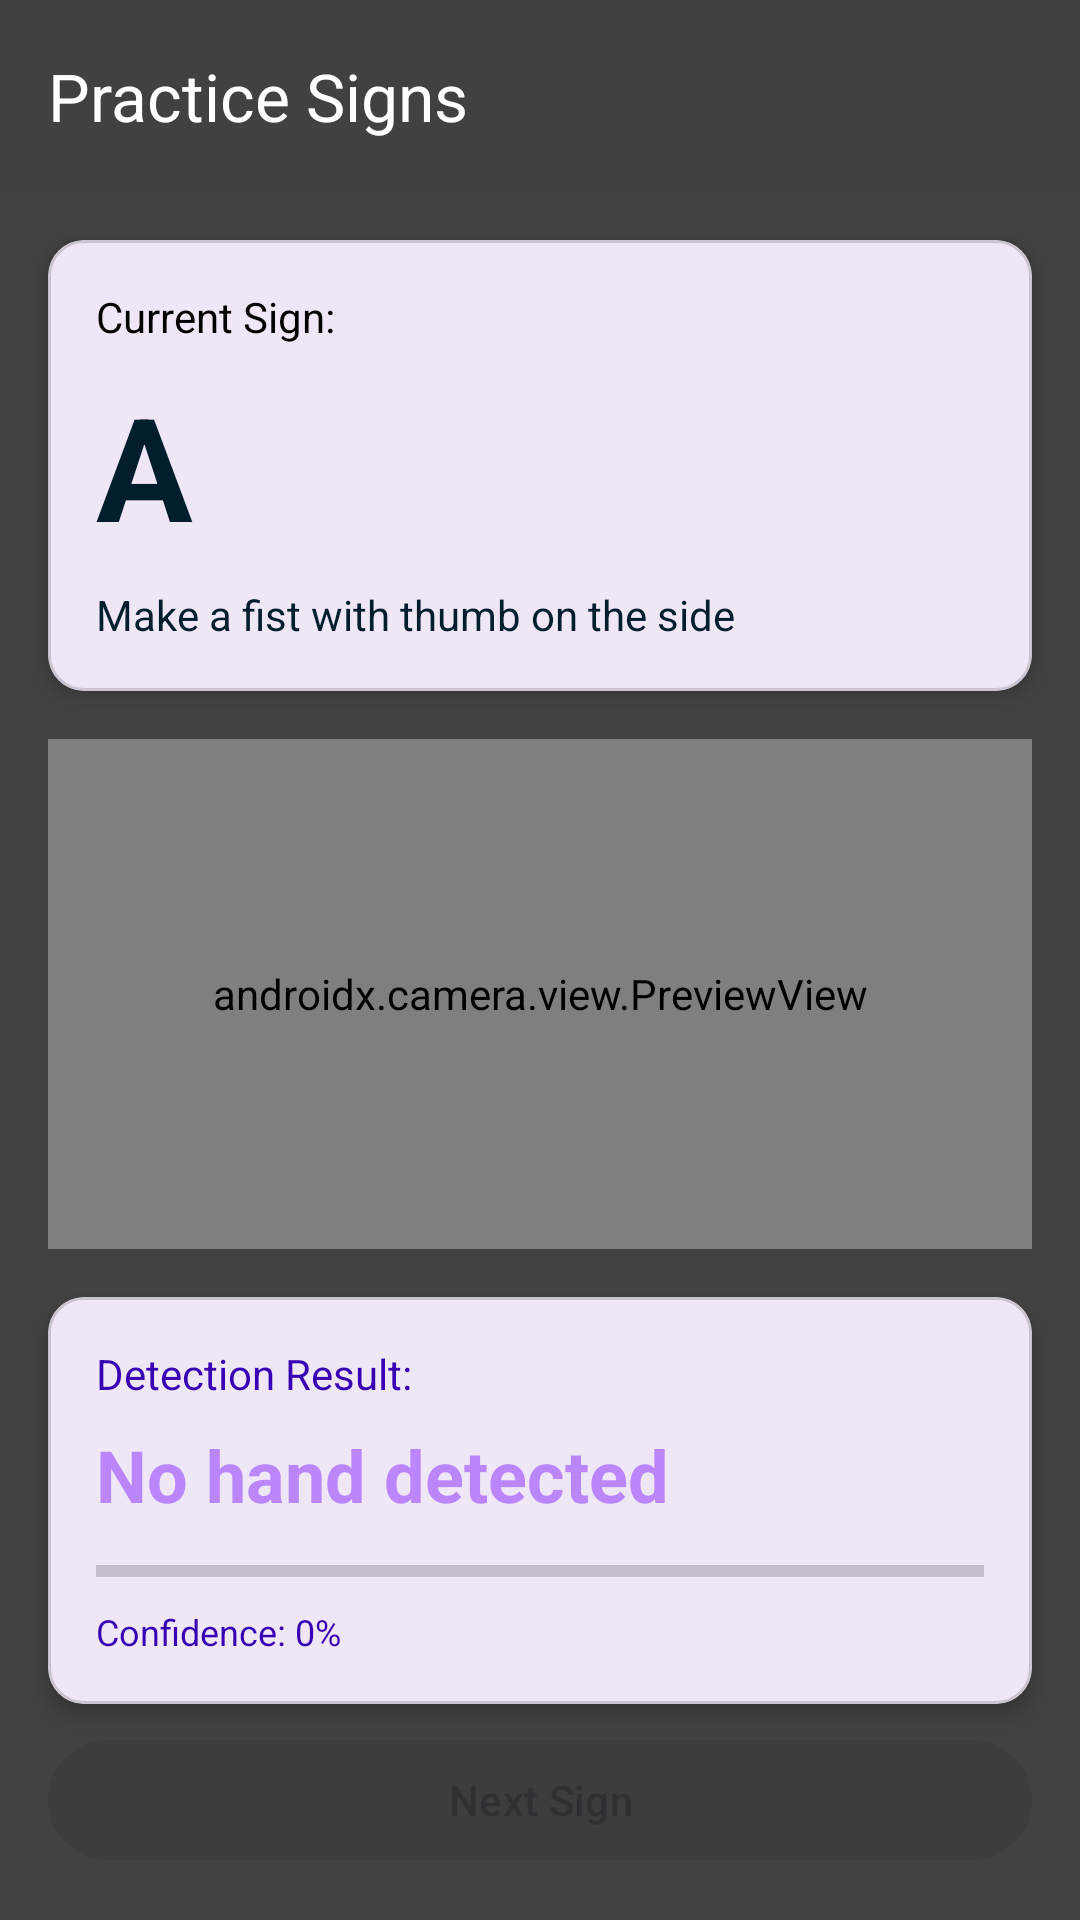

The Android layout XML behind this screen, and the referenced resources:
<!-- AndroidManifest.xml: application theme Theme.KSLingo -->
<!-- res/layout/activity_practice_sign.xml -->
<?xml version="1.0" encoding="utf-8"?>
<androidx.constraintlayout.widget.ConstraintLayout
    xmlns:android="http://schemas.android.com/apk/res/android"
    xmlns:app="http://schemas.android.com/apk/res-auto"
    xmlns:tools="http://schemas.android.com/tools"
    android:layout_width="match_parent"
    android:layout_height="match_parent"
    android:background="@color/cardview_dark_background"
    tools:context=".screens.practice.PracticeSignActivity">

    
    <androidx.appcompat.widget.Toolbar
        android:id="@+id/toolbar"
        android:layout_width="match_parent"
        android:layout_height="?attr/actionBarSize"
        android:background="@color/cardview_shadow_end_color"
        app:layout_constraintTop_toTopOf="parent"
        app:title="Practice Signs"
        app:titleTextColor="@color/white" />

    
    <com.google.android.material.card.MaterialCardView
        android:id="@+id/instructionCard"
        android:layout_width="0dp"
        android:layout_height="wrap_content"
        android:layout_marginHorizontal="16dp"
        android:layout_marginTop="16dp"
        app:cardCornerRadius="12dp"
        app:cardElevation="4dp"
        app:layout_constraintEnd_toEndOf="parent"
        app:layout_constraintStart_toStartOf="parent"
        app:layout_constraintTop_toBottomOf="@id/toolbar">

        
        <LinearLayout
            android:layout_width="match_parent"
            android:layout_height="wrap_content"
            android:orientation="vertical"
            android:padding="16dp">

            <TextView
                android:id="@+id/targetSignLabel"
                android:layout_width="wrap_content"
                android:layout_height="wrap_content"
                android:text="Current Sign:"
                android:textColor="@color/black"
                android:textSize="14sp" />

            <TextView
                android:id="@+id/targetSignText"
                android:layout_width="wrap_content"
                android:layout_height="wrap_content"
                android:layout_marginTop="8dp"
                android:text="A"
                android:textColor="@color/material_dynamic_primary10"
                android:textSize="48sp"
                android:textStyle="bold" />

            <TextView
                android:id="@+id/signDescription"
                android:layout_width="wrap_content"
                android:layout_height="wrap_content"
                android:layout_marginTop="8dp"
                android:text="Make a fist with thumb on the side"
                android:textColor="@color/material_dynamic_primary10"
                android:textSize="14sp" />
        </LinearLayout>
    </com.google.android.material.card.MaterialCardView>

    
    <com.google.android.material.button.MaterialButton
        android:id="@+id/nextButton"
        android:layout_width="0dp"
        android:layout_height="wrap_content"
        android:layout_margin="16dp"
        android:enabled="false"
        android:text="Next Sign"
        app:layout_constraintBottom_toBottomOf="parent"
        app:layout_constraintEnd_toEndOf="parent"
        app:layout_constraintStart_toStartOf="parent" />

    
    <com.google.android.material.card.MaterialCardView
        android:id="@+id/resultCard"
        android:layout_width="0dp"
        android:layout_height="wrap_content"
        android:layout_marginHorizontal="16dp"
        android:layout_marginBottom="8dp"
        app:cardCornerRadius="12dp"
        app:cardElevation="4dp"
        app:layout_constraintBottom_toTopOf="@id/nextButton"
        app:layout_constraintEnd_toEndOf="parent"
        app:layout_constraintStart_toStartOf="parent">

        
        <LinearLayout
            android:layout_width="match_parent"
            android:layout_height="wrap_content"
            android:orientation="vertical"
            android:padding="16dp">

            <TextView
                android:layout_width="wrap_content"
                android:layout_height="wrap_content"
                android:text="Detection Result:"
                android:textColor="@color/purple_700"
                android:textSize="14sp" />

            <TextView
                android:id="@+id/detectedSignText"
                android:layout_width="wrap_content"
                android:layout_height="wrap_content"
                android:layout_marginTop="8dp"
                android:text="No hand detected"
                android:textColor="@color/purple_200"
                android:textSize="24sp"
                android:textStyle="bold" />

            <ProgressBar
                android:id="@+id/confidenceBar"
                style="?android:attr/progressBarStyleHorizontal"
                android:layout_width="match_parent"
                android:layout_height="wrap_content"
                android:layout_marginTop="8dp"
                android:max="100"
                android:progress="0" />

            <TextView
                android:id="@+id/confidenceText"
                android:layout_width="wrap_content"
                android:layout_height="wrap_content"
                android:layout_marginTop="4dp"
                android:text="Confidence: 0%"
                android:textColor="@color/purple_700"
                android:textSize="12sp" />
        </LinearLayout>
    </com.google.android.material.card.MaterialCardView>

    
    <androidx.camera.view.PreviewView
        android:id="@+id/previewView"
        android:layout_width="0dp"
        android:layout_height="0dp"
        android:layout_margin="16dp"
        app:layout_constraintBottom_toTopOf="@id/resultCard"
        app:layout_constraintEnd_toEndOf="parent"
        app:layout_constraintStart_toStartOf="parent"
        app:layout_constraintTop_toBottomOf="@id/instructionCard" />

</androidx.constraintlayout.widget.ConstraintLayout>
<!-- resources referenced by this layout -->
<resources>
  <color name="black">#FF000000</color>
  <color name="purple_200">#FFBB86FC</color>
  <color name="purple_700">#FF3700B3</color>
  <color name="white">#FFFFFFFF</color>
  <style name="Theme.KSLingo" parent="Theme.Material3.DayNight.NoActionBar">
  
          <item name="android:statusBarColor">@color/purple_700</item> 
  
      </style>
</resources>
